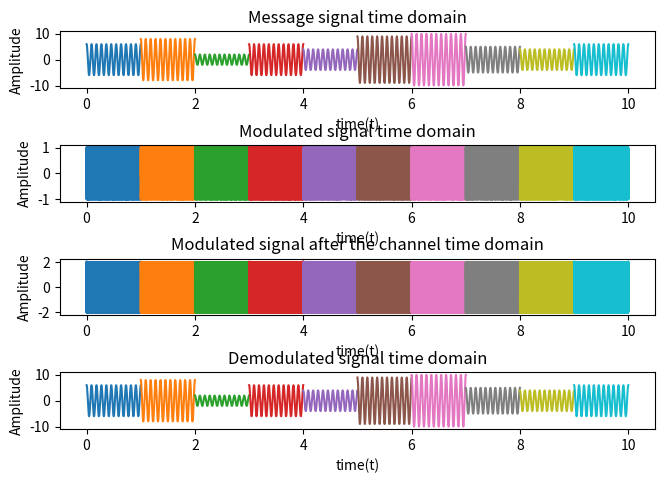
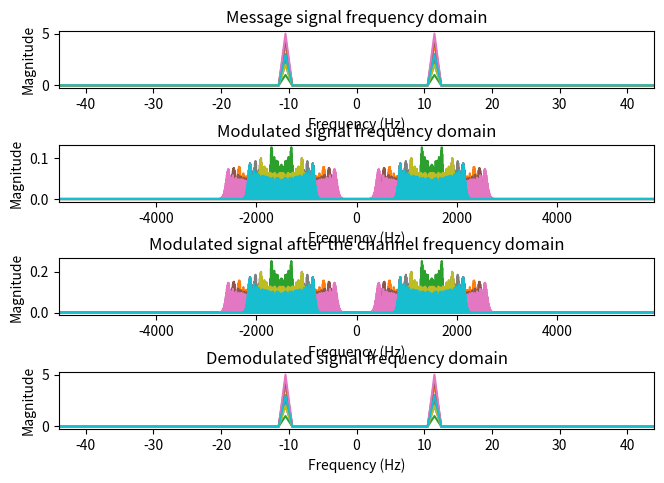

Python code for these plots, in order:
import numpy as np
import matplotlib.pyplot as plt
import math
from scipy import signal

signal_duration = 10

for T in range(signal_duration):
    # defining the common parameters
    A = 1
    N = 11  # Sum of last 2 digits of ID
    start_time = 0
    stop_time = 1
    f_carrier = 1500  # different from the problem statement to avoid the upper-lower sideband interference
    kp = 10  # radian/Hz - different from the problem to keep the code run time reasonable
    Am_max = 10
    Am_min = 1
    Am = np.random.randint(Am_min, Am_max + 1)
    # B = 2 * (kp * max(mp'))/(2 * pi) + B), and in our case mp is a sinusoid, so max(mp') = 2*pi*fm*Am
    B_sig = 2 * (Am_max * kp * N + N)
    fs = 10 * B_sig
    ts = 1 / fs
    time = np.arange(start_time, stop_time, ts)

    len_time = len(time)
    freq_axis = np.linspace(-fs / 2, fs / 2, len_time)

    # Defining the message signal
    message_t = Am * np.cos(2 * math.pi * N * time)
    message_f = np.fft.fftshift(abs(np.fft.fft(message_t) / fs))

    # Modulating the message signal
    message_mod_t = A * np.cos(2 * math.pi * f_carrier * time + kp * message_t)
    message_mod_f = np.fft.fftshift(abs(np.fft.fft(message_mod_t) / fs))

    # FOR LAB 7, THE PART THAT FOLLOWS IS NOT IN THE PROBLEM, IT WAS DONE FOR CONTINUATION TO THE PREVIOUS
    # LABS WHICH HAD DEMODULATION.

    # Modelling noise
    mu = 0
    sigma_square = 10**(-4)
    sigma = np.sqrt(sigma_square)
    noise = mu + sigma * np.random.randn(len(message_t))

    # Modelling the Channel - Multiplied with carrier to shift it to the carrier frequency.
    B = 2 * B_sig
    channel_t = np.multiply(2 * B * np.sinc(2 * B * (time - (start_time + stop_time) / 2)),
                            2 * np.cos(2 * math.pi * f_carrier * time))
    output_t = np.convolve(message_mod_t, channel_t, mode='same') / fs + noise
    output_f = np.fft.fftshift(abs(np.fft.fft(output_t) / fs))

    # Demodulation using Hilbert detector -
    # https://www.gaussianwaves.com/2017/06/phase-demodulation-using-hilbert-transform-application-of-analytic-signal/

    output_predemod_t = signal.hilbert(output_t)  # form the analytical signal from the received vector
    inst_phase = np.unwrap(np.angle(output_predemod_t))  # instantaneous phase

    # If receiver doesn't know the carrier, estimate the subtraction term
    receiverKnowsCarrier = True
    if receiverKnowsCarrier:
        offsetTerm = 2 * math.pi * f_carrier * time  # if carrier frequency & phase offset is known
        output_demod_t = (inst_phase - offsetTerm) / kp - np.mean((inst_phase - offsetTerm) / kp)
    else:
        p = np.poly1d(np.polyfit(time, inst_phase, 1))  # linearly fit the instantaneous phase
        offsetTerm = p(time)  # re-evaluate the offset term using the fitted values
        output_demod_t = (inst_phase - offsetTerm) / kp

    output_demod_f = np.fft.fftshift(abs(np.fft.fft(output_demod_t) / fs))

    plt.figure(1)
    plt.subplots_adjust(top=0.933, bottom=0.104, left=0.057, right=0.988, hspace=1.0, wspace=0.2)
    plt.subplot(4, 1, 1)
    plt.plot(time + T, message_t)
    plt.title('Message signal time domain')
    plt.xlabel('time(t)')
    plt.ylabel('Amplitude')

    plt.subplot(4, 1, 2)
    plt.plot(time + T, message_mod_t)
    plt.title('Modulated signal time domain')
    plt.xlabel('time(t)')
    plt.ylabel('Amplitude')

    plt.subplot(4, 1, 3)
    plt.plot(time + T, output_t)
    plt.title('Modulated signal after the channel time domain')
    plt.xlabel('time(t)')
    plt.ylabel('Amplitude')

    plt.subplot(4, 1, 4)
    plt.plot(time + T, output_demod_t)
    plt.title('Demodulated signal time domain')
    plt.xlabel('time(t)')
    plt.ylabel('Amplitude')

    plt.figure(2)
    plt.subplots_adjust(top=0.933, bottom=0.104, left=0.057, right=0.988, hspace=1.0, wspace=0.2)
    plt.subplot(4, 1, 1)
    plt.plot(freq_axis, message_f)
    plt.title('Message signal frequency domain')
    plt.xlabel('Frequency (Hz)')
    plt.ylabel('Magnitude')
    plt.xlim([-4 * N, 4 * N])

    plt.subplot(4, 1, 2)
    plt.plot(freq_axis, message_mod_f)
    plt.title('Modulated signal frequency domain')
    plt.xlabel('Frequency (Hz)')
    plt.ylabel('Magnitude')
    plt.xlim([-(f_carrier + 2 * B_sig), f_carrier + 2 * B_sig])

    plt.subplot(4, 1, 3)
    plt.plot(freq_axis, output_f)
    plt.title('Modulated signal after the channel frequency domain')
    plt.xlabel('Frequency (Hz)')
    plt.ylabel('Magnitude')
    plt.xlim([-(f_carrier + 2 * B_sig), f_carrier + 2 * B_sig])

    plt.subplot(4, 1, 4)
    plt.plot(freq_axis, output_demod_f)
    plt.title('Demodulated signal frequency domain')
    plt.xlabel('Frequency (Hz)')
    plt.ylabel('Magnitude')
    plt.xlim([-4 * N, 4 * N])

plt.show()
